Dataset: crops (GitHub, stingdrei/A-CNN-BASED-Automated-System-for-Multi-Criterion-Egg-Grading-Quality-Sizing-And-Damage-Detection). Classes: clean, stained.

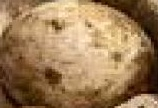
Label: stained

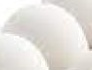
Label: clean

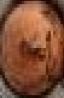
Label: stained

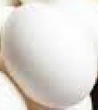
Label: clean

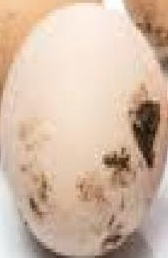
Label: stained

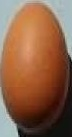
Label: clean
